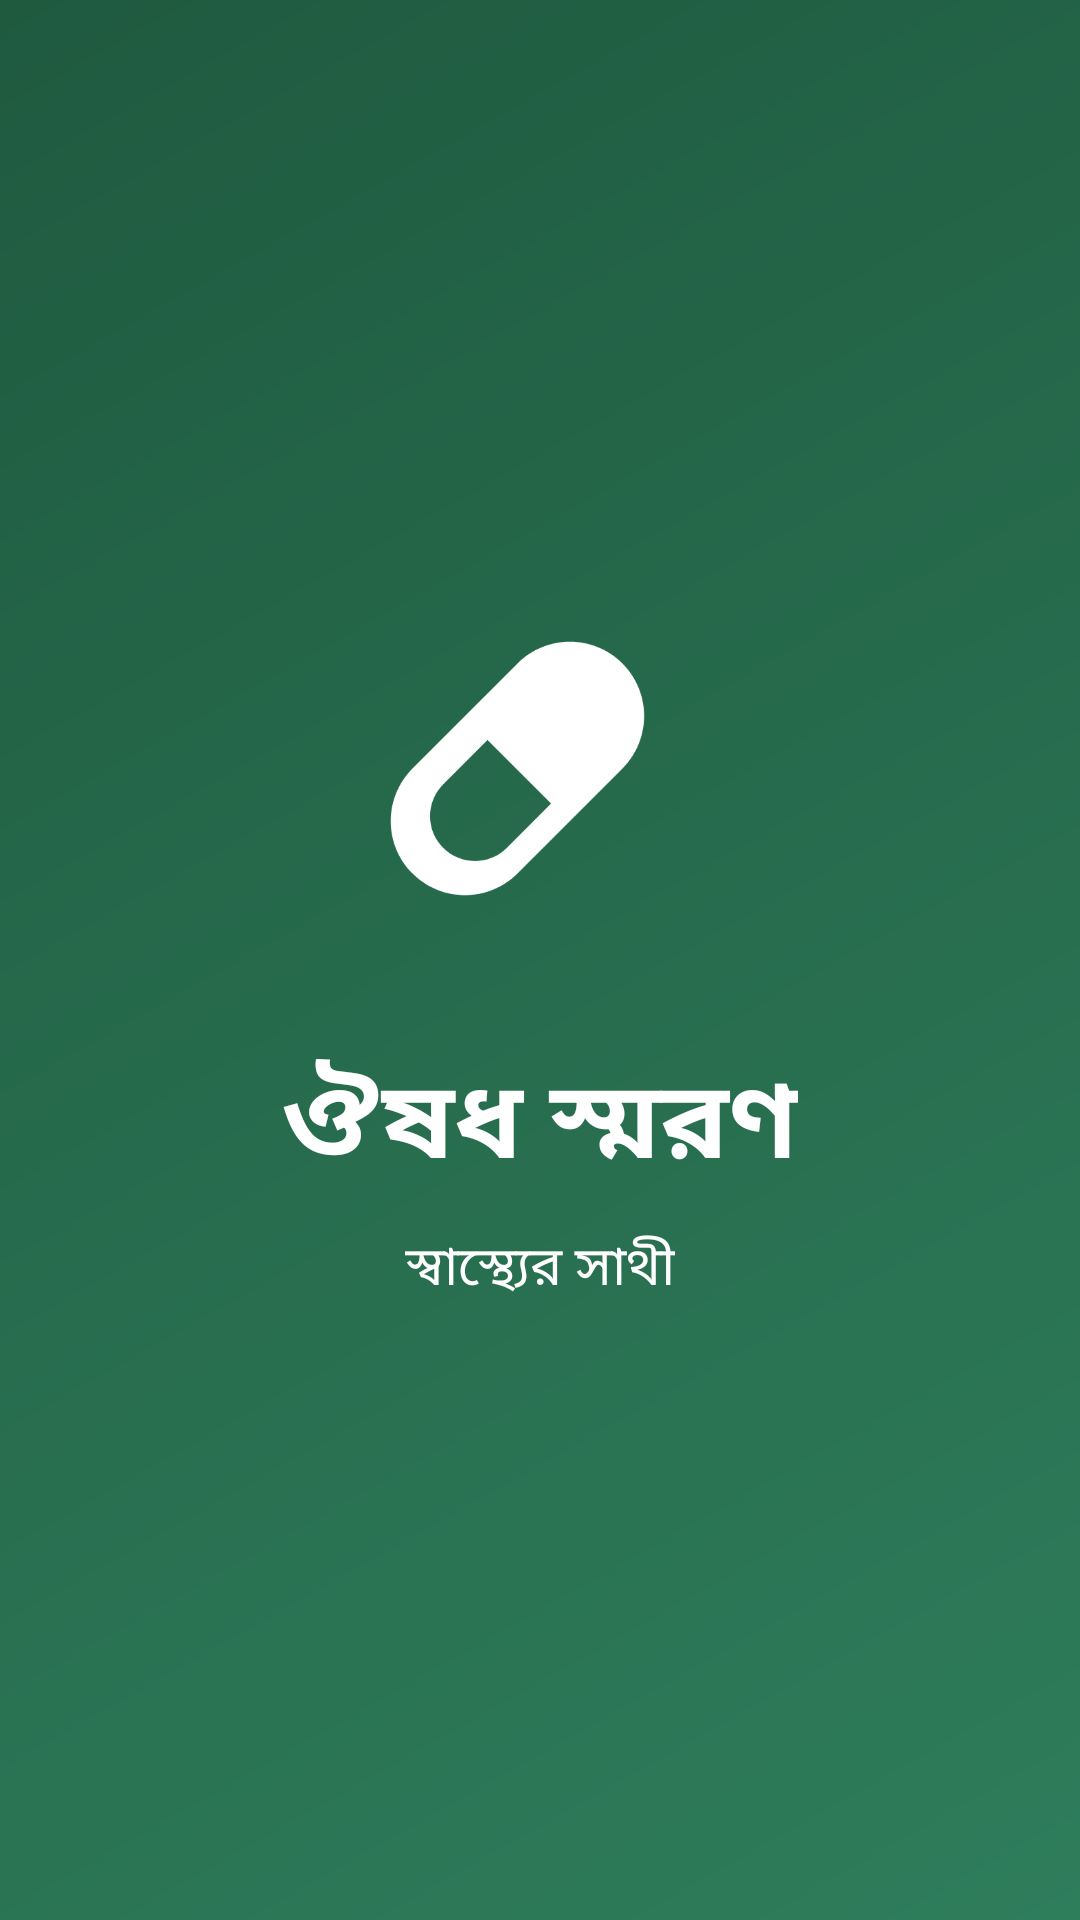

The Android layout XML behind this screen, and the referenced resources:
<!-- AndroidManifest.xml: activity theme Theme.OushodhShoron.Splash -->
<!-- res/layout/activity_splash.xml -->
<?xml version="1.0" encoding="utf-8"?>
<LinearLayout xmlns:android="http://schemas.android.com/apk/res/android"
    android:layout_width="match_parent"
    android:layout_height="match_parent"
    android:orientation="vertical"
    android:gravity="center"
    android:background="@drawable/alarm_bg">

    <ImageView
        android:layout_width="120dp"
        android:layout_height="120dp"
        android:src="@drawable/ic_pill"
        android:contentDescription="@string/app_name" />

    <TextView
        android:layout_width="wrap_content"
        android:layout_height="wrap_content"
        android:text="@string/app_name"
        android:textColor="@color/white"
        android:textSize="36sp"
        android:textStyle="bold"
        android:layout_marginTop="24dp" />

    <TextView
        android:layout_width="wrap_content"
        android:layout_height="wrap_content"
        android:text="স্বাস্থ্যের সাথী"
        android:textColor="@color/white"
        android:textSize="18sp"
        android:layout_marginTop="8dp" />
</LinearLayout>
<!-- resources referenced by this layout -->
<resources>
  <color name="white">#FFFFFF</color>
  <!-- drawable alarm_bg (drawable) -->
  <?xml version="1.0" encoding="utf-8"?>
  <shape xmlns:android="http://schemas.android.com/apk/res/android"
      android:shape="rectangle">
      <gradient
          android:startColor="@color/alarm_bg_start"
          android:endColor="@color/alarm_bg_end"
          android:angle="135" />
  </shape>
  <!-- drawable ic_pill (drawable) -->
  <vector xmlns:android="http://schemas.android.com/apk/res/android"
      android:width="48dp" android:height="48dp"
      android:viewportWidth="24" android:viewportHeight="24"
      android:tint="@color/white">
      <path android:fillColor="@android:color/white"
          android:pathData="M17.5,3.5C15.57,1.57 12.43,1.57 10.5,3.5L3.5,10.5C1.57,12.43 1.57,15.57 3.5,17.5C5.43,19.43 8.57,19.43 10.5,17.5L17.5,10.5C19.43,8.57 19.43,5.43 17.5,3.5ZM9.79,15.79C8.62,16.96 6.72,16.96 5.55,15.79C4.38,14.62 4.38,12.72 5.55,11.55L8.5,8.6L12.74,12.84L9.79,15.79Z" />
  </vector>
  <string name="app_name">ঔষধ স্মরণ</string>
  <style name="Theme.OushodhShoron.Splash" parent="Theme.OushodhShoron">
          <item name="android:windowBackground">@drawable/splash_bg</item>
      </style>
  <color name="alarm_bg_start">#2E7D5B</color>
  <color name="alarm_bg_end">#1F5A3F</color>
  <style name="Theme.OushodhShoron" parent="Theme.Material3.DayNight.NoActionBar">
          <item name="colorPrimary">@color/primary</item>
          <item name="colorPrimaryDark">@color/primary_dark</item>
          <item name="colorOnPrimary">@color/white</item>
          <item name="colorSecondary">@color/accent</item>
          <item name="android:windowBackground">@color/bg</item>
          <item name="android:statusBarColor">@color/primary_dark</item>
          <item name="android:textColorPrimary">@color/text_primary</item>
          <item name="android:textColorSecondary">@color/text_secondary</item>
      </style>
  <!-- drawable splash_bg (drawable) -->
  <?xml version="1.0" encoding="utf-8"?>
  <layer-list xmlns:android="http://schemas.android.com/apk/res/android">
      <item>
          <shape android:shape="rectangle">
              <gradient
                  android:startColor="@color/primary"
                  android:endColor="@color/primary_dark"
                  android:angle="90" />
          </shape>
      </item>
      <item android:gravity="center">
          <bitmap android:src="@drawable/ic_pill" android:gravity="center" />
      </item>
  </layer-list>
  <color name="primary">#2E7D5B</color>
  <color name="primary_dark">#1F5A3F</color>
  <color name="accent">#FF8A65</color>
  <color name="bg">#F6F9F7</color>
  <color name="text_primary">#1B2B22</color>
  <color name="text_secondary">#4F6357</color>
</resources>
